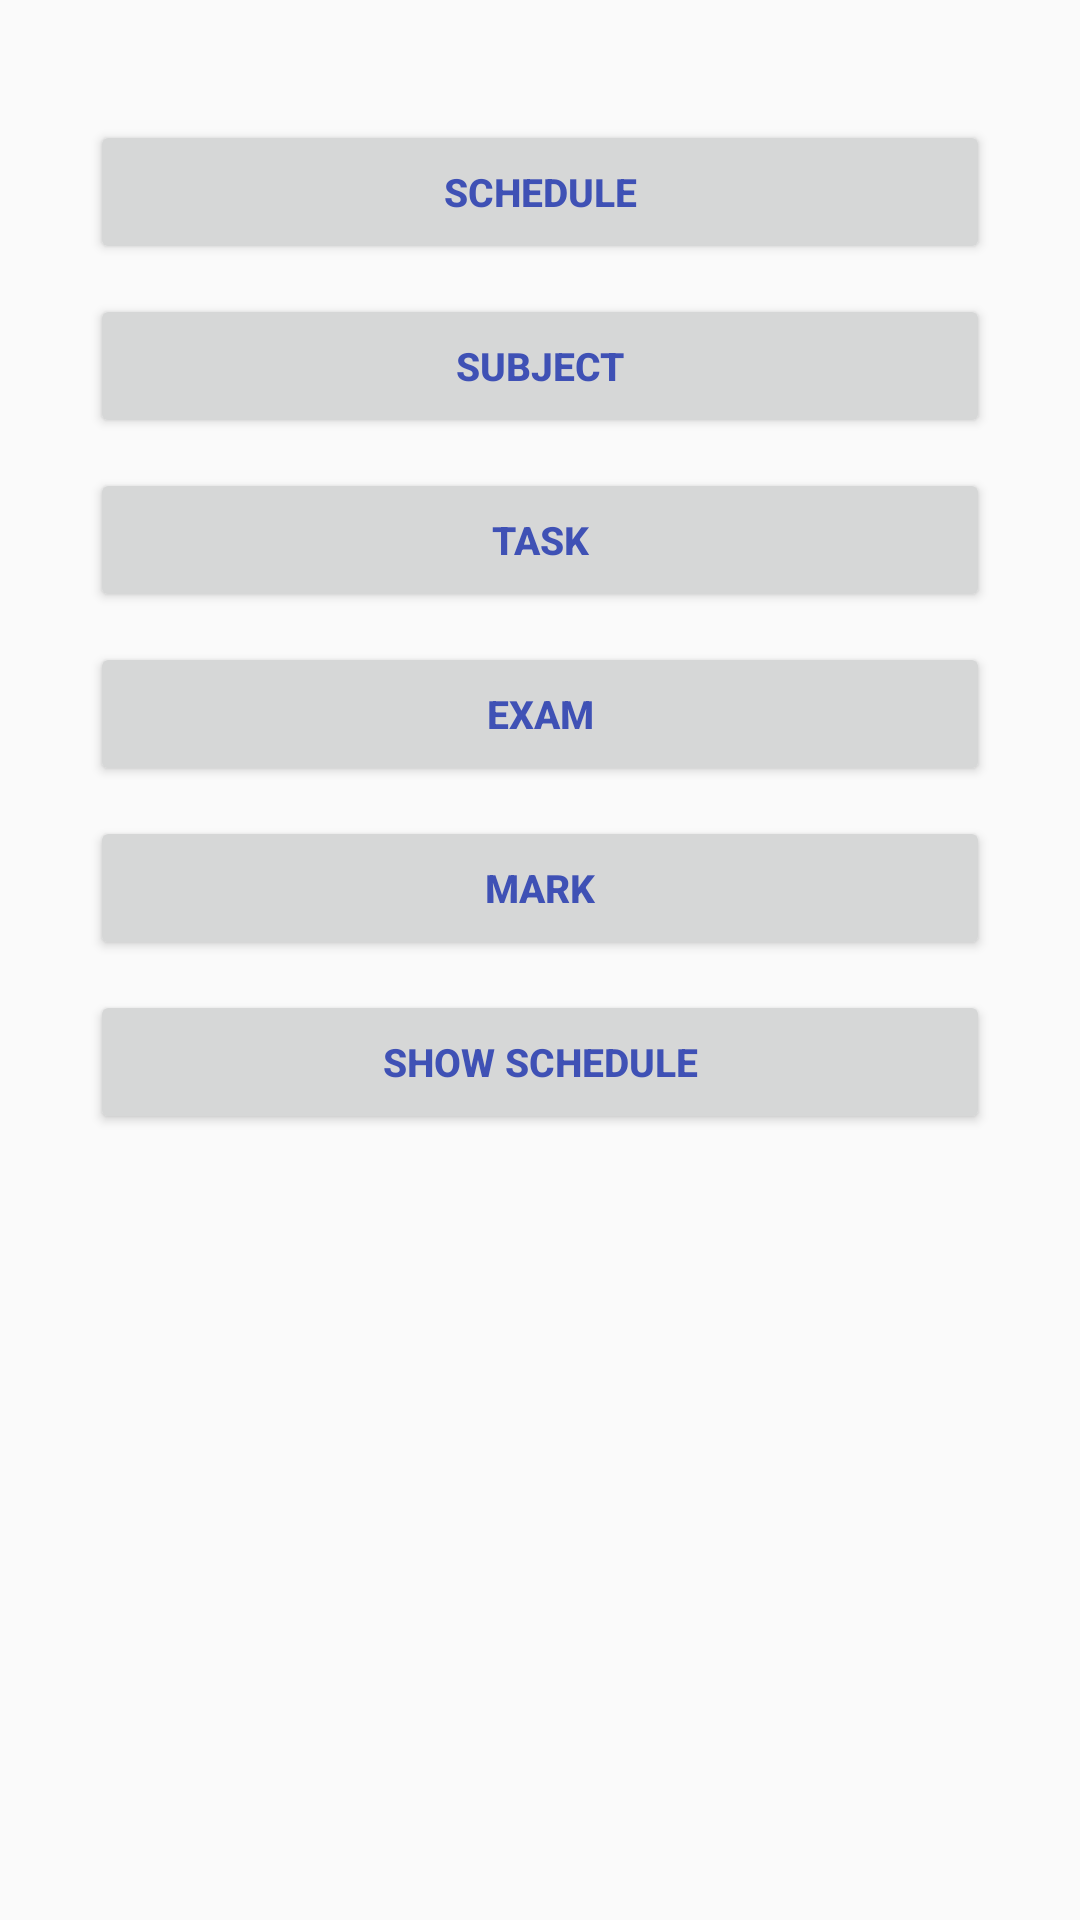

Write the Android layout XML for this screen, with the resource values it uses.
<!-- AndroidManifest.xml: application theme AppTheme -->
<!-- res/layout/activity_main.xml -->
<?xml version="1.0" encoding="utf-8"?>
<LinearLayout xmlns:android="http://schemas.android.com/apk/res/android"
    android:layout_width="match_parent"
    android:layout_height="match_parent"
    android:layout_centerInParent="true"
    android:orientation="vertical"

    android:padding="30dp">

    <Button
        android:textSize="13sp"
        android:id="@+id/bt_schedule"
        android:textStyle="bold"
        android:layout_width="match_parent"
        android:layout_height="wrap_content"
        android:layout_marginTop="10dp"
        android:onClick="onClickSchedule"
        android:text="Schedule"
        android:textColor="@color/colorPrimary" />

    <Button
        android:textSize="13sp"
        android:textStyle="bold"
        android:id="@+id/bt_subject"
        android:layout_width="match_parent"
        android:layout_height="wrap_content"
        android:layout_marginTop="10dp"
        android:onClick="onclickSubject"
        android:text="Subject"
        android:textColor="@color/colorPrimary" />


    <Button
        android:textSize="13sp"
        android:textStyle="bold"
        android:id="@+id/bt_task"
        android:layout_width="match_parent"
        android:layout_height="wrap_content"
        android:layout_marginTop="10dp"
        android:onClick="onClickTask"
        android:text="Task"
        android:textColor="@color/colorPrimary" />


    <Button
        android:textSize="13sp"
        android:textStyle="bold"
        android:id="@+id/bt_exam"
        android:layout_width="match_parent"
        android:layout_height="wrap_content"
        android:layout_marginTop="10dp"
        android:onClick="onclickExam"
        android:text="Exam"
        android:textColor="@color/colorPrimary" />

    <Button
        android:textSize="13sp"
        android:textStyle="bold"
        android:id="@+id/bt_mark"
        android:layout_width="match_parent"
        android:layout_height="wrap_content"
        android:layout_marginTop="10dp"
        android:onClick="onClickMark"
        android:text="Mark"
        android:textColor="@color/colorPrimary" />



    <Button
        android:textSize="13sp"
        android:textStyle="bold"
        android:id="@+id/bt_show"
        android:layout_width="match_parent"
        android:layout_height="wrap_content"
        android:layout_marginTop="10dp"
        android:onClick="onClickshow"
        android:text="Show Schedule"
        android:textColor="@color/colorPrimary" />

</LinearLayout>
<!-- resources referenced by this layout -->
<resources>
  <color name="colorPrimary">#3F51B5</color>
  <style name="AppTheme" parent="Theme.AppCompat.Light.DarkActionBar">
          
          <item name="colorPrimary">@color/colorPrimary</item>
          <item name="colorPrimaryDark">@color/colorPrimaryDark</item>
          <item name="colorAccent">@color/colorAccent</item>
          <item name="android:textSize">16sp</item>
  
      </style>
  <color name="colorPrimaryDark">#303F9F</color>
  <color name="colorAccent">#3989f8</color>
</resources>
